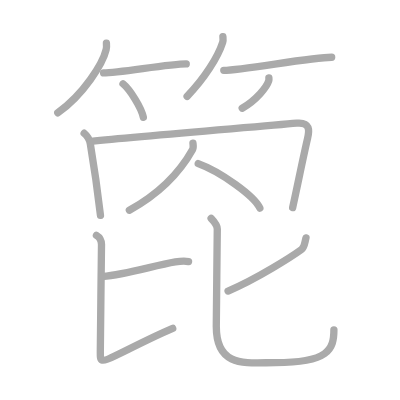
t = 0.00 s
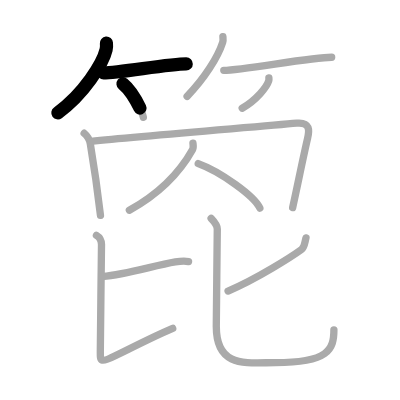
t = 2.75 s
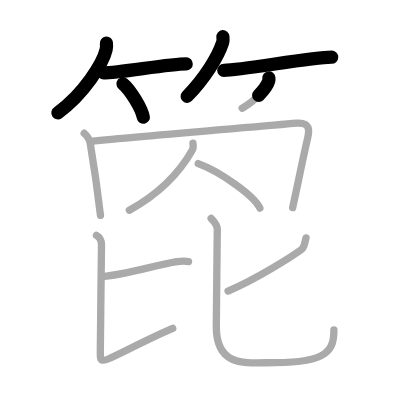
t = 5.50 s
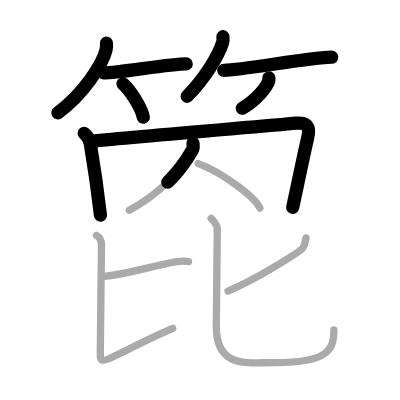
t = 8.50 s
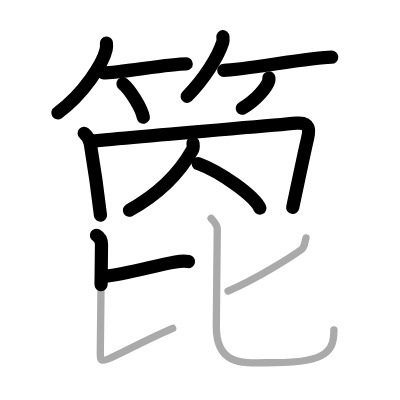
t = 11.25 s
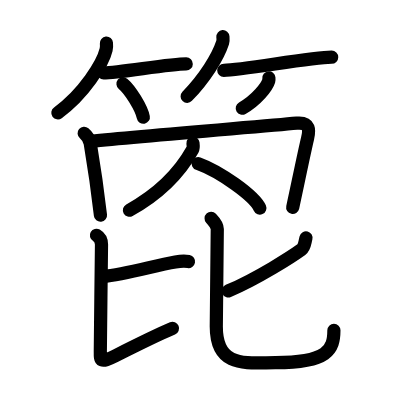
t = 14.00 s

The animated SVG that drew these frames (rendered in a browser with its animation timeline set to each time). Animation: 14 SMIL elements (animate=14); one cycle of 14.00 s.

<?xml version="1.0" standalone="no"?>
<!DOCTYPE svg PUBLIC "-//W3C//DTD SVG 1.1//EN"   "http://www.w3.org/Graphics/SVG/1.1/DTD/svg11.dtd">
<svg width="400px" height="400px"  version="1.1" xmlns="http://www.w3.org/2000/svg">
  <defs>
    <marker id="Triangle" viewBox="0 0 10 10" refX="0" refY="5" markerUnits="strokeWidth" markerWidth="3" style="stroke-opacity:0%;fill:#aaaaaa;" markerHeight="2" orient="auto">
      <path d="M 0 0 L 10 5 L 0 10 z" />
    </marker>
    
    <marker id="Arrow" viewBox="0 0 10 10" refX="5" refY="5" markerUnits="strokeWidth" markerWidth="1.8" style="stroke-opacity:0%;fill:#770000;" markerHeight="2" orient="auto">
      <path d="M 0 4 L 6 4 L 4 1 L 10 5 L 4 9 L 6 6 L 0 6 z" />
        <circle cx="5" cy="5" r="5" />
      </marker>
    
    <marker id="TriangleRed" viewBox="0 0 10 10" refX="0" refY="5" markerUnits="strokeWidth" markerWidth="3" style="stroke-opacity:0%;fill:#CC0000;" markerHeight="2" orient="auto">
      <path d="M 0 0 L 10 5 L 0 10 z" />
    </marker>
    
    <marker id="ArrowRed" viewBox="0 0 10 10" refX="5" refY="5" markerUnits="strokeWidth" markerWidth="1.8" style="stroke-opacity:0%;fill:#CC0000;" markerHeight="2" orient="auto">
      <path d="M 0 4 L 6 4 L 4 1 L 10 5 L 4 9 L 6 6 L 0 6 z" />
        <circle cx="5" cy="5" r="5" />
      </marker>
    
  </defs>
  
  <path style="fill:#ffffff; fill-opacity:100%; fill-rule:evenodd; stroke-width:0;" d="M 0 0 L 400px 0 L 400px 400px L 0 400px L 0 0" />

  <g transform="scale(3.6697247706422 3.6697247706422)">
<path style="fill:none; fill-opacity:0%; fill-rule:evenodd; stroke:#aaaaaa; stroke-opacity:100%; stroke-width: 1.5pt; stroke-linejoin:round; stroke-linecap:round;" d="M29 11.75c0.04 0.45 0.08 1.16-0.08 1.8c-0.9 3.79-6.08 12.11-13.17 17.2"></path>
<path style="fill:none; fill-opacity:0%; fill-rule:evenodd; stroke:#aaaaaa; stroke-opacity:100%; stroke-width: 1.5pt; stroke-linejoin:round; stroke-linecap:round;" d="M28.23 19.88c4.22 0 17.78-2.47 22.52-2.47"></path>
<path style="fill:none; fill-opacity:0%; fill-rule:evenodd; stroke:#aaaaaa; stroke-opacity:100%; stroke-width: 1.5pt; stroke-linejoin:round; stroke-linecap:round;" d="M33.52 22.83c1.96 1.61 5.05 6.63 5.54 9.13"></path>
<path style="fill:none; fill-opacity:0%; fill-rule:evenodd; stroke:#aaaaaa; stroke-opacity:100%; stroke-width: 1.5pt; stroke-linejoin:round; stroke-linecap:round;" d="M60.74 10c0.03 0.38 0.12 1-0.06 1.54c-1.3 4.02-4.91 9.77-9.69 14.71"></path>
<path style="fill:none; fill-opacity:0%; fill-rule:evenodd; stroke:#aaaaaa; stroke-opacity:100%; stroke-width: 1.5pt; stroke-linejoin:round; stroke-linecap:round;" d="M60.98 19.16c5.08 0 23.69-3.57 29.4-3.57"></path>
<path style="fill:none; fill-opacity:0%; fill-rule:evenodd; stroke:#aaaaaa; stroke-opacity:100%; stroke-width: 1.5pt; stroke-linejoin:round; stroke-linecap:round;" d="M73.27 21.25c0.02 0.19 0.04 0.5-0.04 0.78c-0.5 1.65-3.34 5.26-7.23 7.47"></path>
<path style="fill:none; fill-opacity:0%; fill-rule:evenodd; stroke:#aaaaaa; stroke-opacity:100%; stroke-width: 1.5pt; stroke-linejoin:round; stroke-linecap:round;" d="M22.93 36.31c0.88 0.74 1.49 1.81 1.66 2.79c1.19 7.11 2.16 14.15 2.79 19.57"></path>
<path style="fill:none; fill-opacity:0%; fill-rule:evenodd; stroke:#aaaaaa; stroke-opacity:100%; stroke-width: 1.5pt; stroke-linejoin:round; stroke-linecap:round;" d="M24.81 38.52C38.15 37.09 71 34.5 80.85 33.57c3.75-0.35 3.46 2.08 2.96 4.17c-1.07 4.51-2.57 12.01-4.06 18.83"></path>
<path style="fill:none; fill-opacity:0%; fill-rule:evenodd; stroke:#aaaaaa; stroke-opacity:100%; stroke-width: 1.5pt; stroke-linejoin:round; stroke-linecap:round;" d="M52.58 39c0.05 0.43 0.18 1.24-0.09 1.73c-3.39 6.08-8.4 11.66-17.24 16.56"></path>
<path style="fill:none; fill-opacity:0%; fill-rule:evenodd; stroke:#aaaaaa; stroke-opacity:100%; stroke-width: 1.5pt; stroke-linejoin:round; stroke-linecap:round;" d="M54.02 44.58c5.93 2.14 15.31 8.8 16.79 12.13"></path>
<path style="fill:none; fill-opacity:0%; fill-rule:evenodd; stroke:#aaaaaa; stroke-opacity:100%; stroke-width: 1.5pt; stroke-linejoin:round; stroke-linecap:round;" d="M27.94 75.35c6.55-0.56 14.13-3.03 19.84-3.97c1.68-0.28 2.74-0.27 3.6-0.11"></path>
<path style="fill:none; fill-opacity:0%; fill-rule:evenodd; stroke:#aaaaaa; stroke-opacity:100%; stroke-width: 1.5pt; stroke-linejoin:round; stroke-linecap:round;" d="M26.28 64.12c1.01 0.59 1.38 1.72 1.38 2.54c0 2.22-0.32 25.17-0.32 28.63c0 2.91-0.36 3.89 4.06 1.67c5.86-2.95 11.36-5.7 15.66-7.5"></path>
<path style="fill:none; fill-opacity:0%; fill-rule:evenodd; stroke:#aaaaaa; stroke-opacity:100%; stroke-width: 1.5pt; stroke-linejoin:round; stroke-linecap:round;" d="M83.38 64.83c-0.38 1.42-0.35 2.52-1.27 3.2c-2.36 1.72-12.07 7.96-19.96 11.28"></path>
<path style="fill:none; fill-opacity:0%; fill-rule:evenodd; stroke:#aaaaaa; stroke-opacity:100%; stroke-width: 1.5pt; stroke-linejoin:round; stroke-linecap:round;" d="M57.53 59.5c0.72 0.75 1.68 2.12 1.68 2.91c0 2.08-0.27 24.13-0.27 26.58c0 11.41 8.23 9.83 16.14 9.83c14.42 0 15.91-3.58 15.91-8.93"></path>

<path style="fill:none; fill-opacity:0%; fill-rule:evenodd; stroke:#000000; stroke-opacity:100%; stroke-width: 2.7pt; stroke-linejoin:round; stroke-linecap:round;" d="M29 11.75c0.04 0.45 0.08 1.16-0.08 1.8c-0.9 3.79-6.08 12.11-13.17 17.2" pathLength="100" stroke-dashoffset="100" stroke-dasharray="100 105"><animate id="dashAnim1" attributeName="stroke-dashoffset" from="100" to="0" dur="1s" calcMode="linear" fill="freeze"/></path>
<path style="fill:none; fill-opacity:0%; fill-rule:evenodd; stroke:#000000; stroke-opacity:100%; stroke-width: 2.7pt; stroke-linejoin:round; stroke-linecap:round;" d="M28.23 19.88c4.22 0 17.78-2.47 22.52-2.47" pathLength="100" stroke-dashoffset="100" stroke-dasharray="100 105"><animate id="dashAnim2" attributeName="stroke-dashoffset" from="100" to="0" dur="1s" calcMode="linear" begin="dashAnim1.end" fill="freeze"/></path>
<path style="fill:none; fill-opacity:0%; fill-rule:evenodd; stroke:#000000; stroke-opacity:100%; stroke-width: 2.7pt; stroke-linejoin:round; stroke-linecap:round;" d="M33.52 22.83c1.96 1.61 5.05 6.63 5.54 9.13" pathLength="100" stroke-dashoffset="100" stroke-dasharray="100 105"><animate id="dashAnim3" attributeName="stroke-dashoffset" from="100" to="0" dur="1s" calcMode="linear" begin="dashAnim2.end" fill="freeze"/></path>
<path style="fill:none; fill-opacity:0%; fill-rule:evenodd; stroke:#000000; stroke-opacity:100%; stroke-width: 2.7pt; stroke-linejoin:round; stroke-linecap:round;" d="M60.74 10c0.03 0.38 0.12 1-0.06 1.54c-1.3 4.02-4.91 9.77-9.69 14.71" pathLength="100" stroke-dashoffset="100" stroke-dasharray="100 105"><animate id="dashAnim4" attributeName="stroke-dashoffset" from="100" to="0" dur="1s" calcMode="linear" begin="dashAnim3.end" fill="freeze"/></path>
<path style="fill:none; fill-opacity:0%; fill-rule:evenodd; stroke:#000000; stroke-opacity:100%; stroke-width: 2.7pt; stroke-linejoin:round; stroke-linecap:round;" d="M60.98 19.16c5.08 0 23.69-3.57 29.4-3.57" pathLength="100" stroke-dashoffset="100" stroke-dasharray="100 105"><animate id="dashAnim5" attributeName="stroke-dashoffset" from="100" to="0" dur="1s" calcMode="linear" begin="dashAnim4.end" fill="freeze"/></path>
<path style="fill:none; fill-opacity:0%; fill-rule:evenodd; stroke:#000000; stroke-opacity:100%; stroke-width: 2.7pt; stroke-linejoin:round; stroke-linecap:round;" d="M73.27 21.25c0.02 0.19 0.04 0.5-0.04 0.78c-0.5 1.65-3.34 5.26-7.23 7.47" pathLength="100" stroke-dashoffset="100" stroke-dasharray="100 105"><animate id="dashAnim6" attributeName="stroke-dashoffset" from="100" to="0" dur="1s" calcMode="linear" begin="dashAnim5.end" fill="freeze"/></path>
<path style="fill:none; fill-opacity:0%; fill-rule:evenodd; stroke:#000000; stroke-opacity:100%; stroke-width: 2.7pt; stroke-linejoin:round; stroke-linecap:round;" d="M22.93 36.31c0.88 0.74 1.49 1.81 1.66 2.79c1.19 7.11 2.16 14.15 2.79 19.57" pathLength="100" stroke-dashoffset="100" stroke-dasharray="100 105"><animate id="dashAnim7" attributeName="stroke-dashoffset" from="100" to="0" dur="1s" calcMode="linear" begin="dashAnim6.end" fill="freeze"/></path>
<path style="fill:none; fill-opacity:0%; fill-rule:evenodd; stroke:#000000; stroke-opacity:100%; stroke-width: 2.7pt; stroke-linejoin:round; stroke-linecap:round;" d="M24.81 38.52C38.15 37.09 71 34.5 80.85 33.57c3.75-0.35 3.46 2.08 2.96 4.17c-1.07 4.51-2.57 12.01-4.06 18.83" pathLength="100" stroke-dashoffset="100" stroke-dasharray="100 105"><animate id="dashAnim8" attributeName="stroke-dashoffset" from="100" to="0" dur="1s" calcMode="linear" begin="dashAnim7.end" fill="freeze"/></path>
<path style="fill:none; fill-opacity:0%; fill-rule:evenodd; stroke:#000000; stroke-opacity:100%; stroke-width: 2.7pt; stroke-linejoin:round; stroke-linecap:round;" d="M52.58 39c0.05 0.43 0.18 1.24-0.09 1.73c-3.39 6.08-8.4 11.66-17.24 16.56" pathLength="100" stroke-dashoffset="100" stroke-dasharray="100 105"><animate id="dashAnim9" attributeName="stroke-dashoffset" from="100" to="0" dur="1s" calcMode="linear" begin="dashAnim8.end" fill="freeze"/></path>
<path style="fill:none; fill-opacity:0%; fill-rule:evenodd; stroke:#000000; stroke-opacity:100%; stroke-width: 2.7pt; stroke-linejoin:round; stroke-linecap:round;" d="M54.02 44.58c5.93 2.14 15.31 8.8 16.79 12.13" pathLength="100" stroke-dashoffset="100" stroke-dasharray="100 105"><animate id="dashAnim10" attributeName="stroke-dashoffset" from="100" to="0" dur="1s" calcMode="linear" begin="dashAnim9.end" fill="freeze"/></path>
<path style="fill:none; fill-opacity:0%; fill-rule:evenodd; stroke:#000000; stroke-opacity:100%; stroke-width: 2.7pt; stroke-linejoin:round; stroke-linecap:round;" d="M27.94 75.35c6.55-0.56 14.13-3.03 19.84-3.97c1.68-0.28 2.74-0.27 3.6-0.11" pathLength="100" stroke-dashoffset="100" stroke-dasharray="100 105"><animate id="dashAnim11" attributeName="stroke-dashoffset" from="100" to="0" dur="1s" calcMode="linear" begin="dashAnim10.end" fill="freeze"/></path>
<path style="fill:none; fill-opacity:0%; fill-rule:evenodd; stroke:#000000; stroke-opacity:100%; stroke-width: 2.7pt; stroke-linejoin:round; stroke-linecap:round;" d="M26.28 64.12c1.01 0.59 1.38 1.72 1.38 2.54c0 2.22-0.32 25.17-0.32 28.63c0 2.91-0.36 3.89 4.06 1.67c5.86-2.95 11.36-5.7 15.66-7.5" pathLength="100" stroke-dashoffset="100" stroke-dasharray="100 105"><animate id="dashAnim12" attributeName="stroke-dashoffset" from="100" to="0" dur="1s" calcMode="linear" begin="dashAnim11.end" fill="freeze"/></path>
<path style="fill:none; fill-opacity:0%; fill-rule:evenodd; stroke:#000000; stroke-opacity:100%; stroke-width: 2.7pt; stroke-linejoin:round; stroke-linecap:round;" d="M83.38 64.83c-0.38 1.42-0.35 2.52-1.27 3.2c-2.36 1.72-12.07 7.96-19.96 11.28" pathLength="100" stroke-dashoffset="100" stroke-dasharray="100 105"><animate id="dashAnim13" attributeName="stroke-dashoffset" from="100" to="0" dur="1s" calcMode="linear" begin="dashAnim12.end" fill="freeze"/></path>
<path style="fill:none; fill-opacity:0%; fill-rule:evenodd; stroke:#000000; stroke-opacity:100%; stroke-width: 2.7pt; stroke-linejoin:round; stroke-linecap:round;" d="M57.53 59.5c0.72 0.75 1.68 2.12 1.68 2.91c0 2.08-0.27 24.13-0.27 26.58c0 11.41 8.23 9.83 16.14 9.83c14.42 0 15.91-3.58 15.91-8.93" pathLength="100" stroke-dashoffset="100" stroke-dasharray="100 105"><animate id="dashAnim14" attributeName="stroke-dashoffset" from="100" to="0" dur="1s" calcMode="linear" begin="dashAnim13.end" fill="freeze"/></path>

</g>

</svg>  
          
